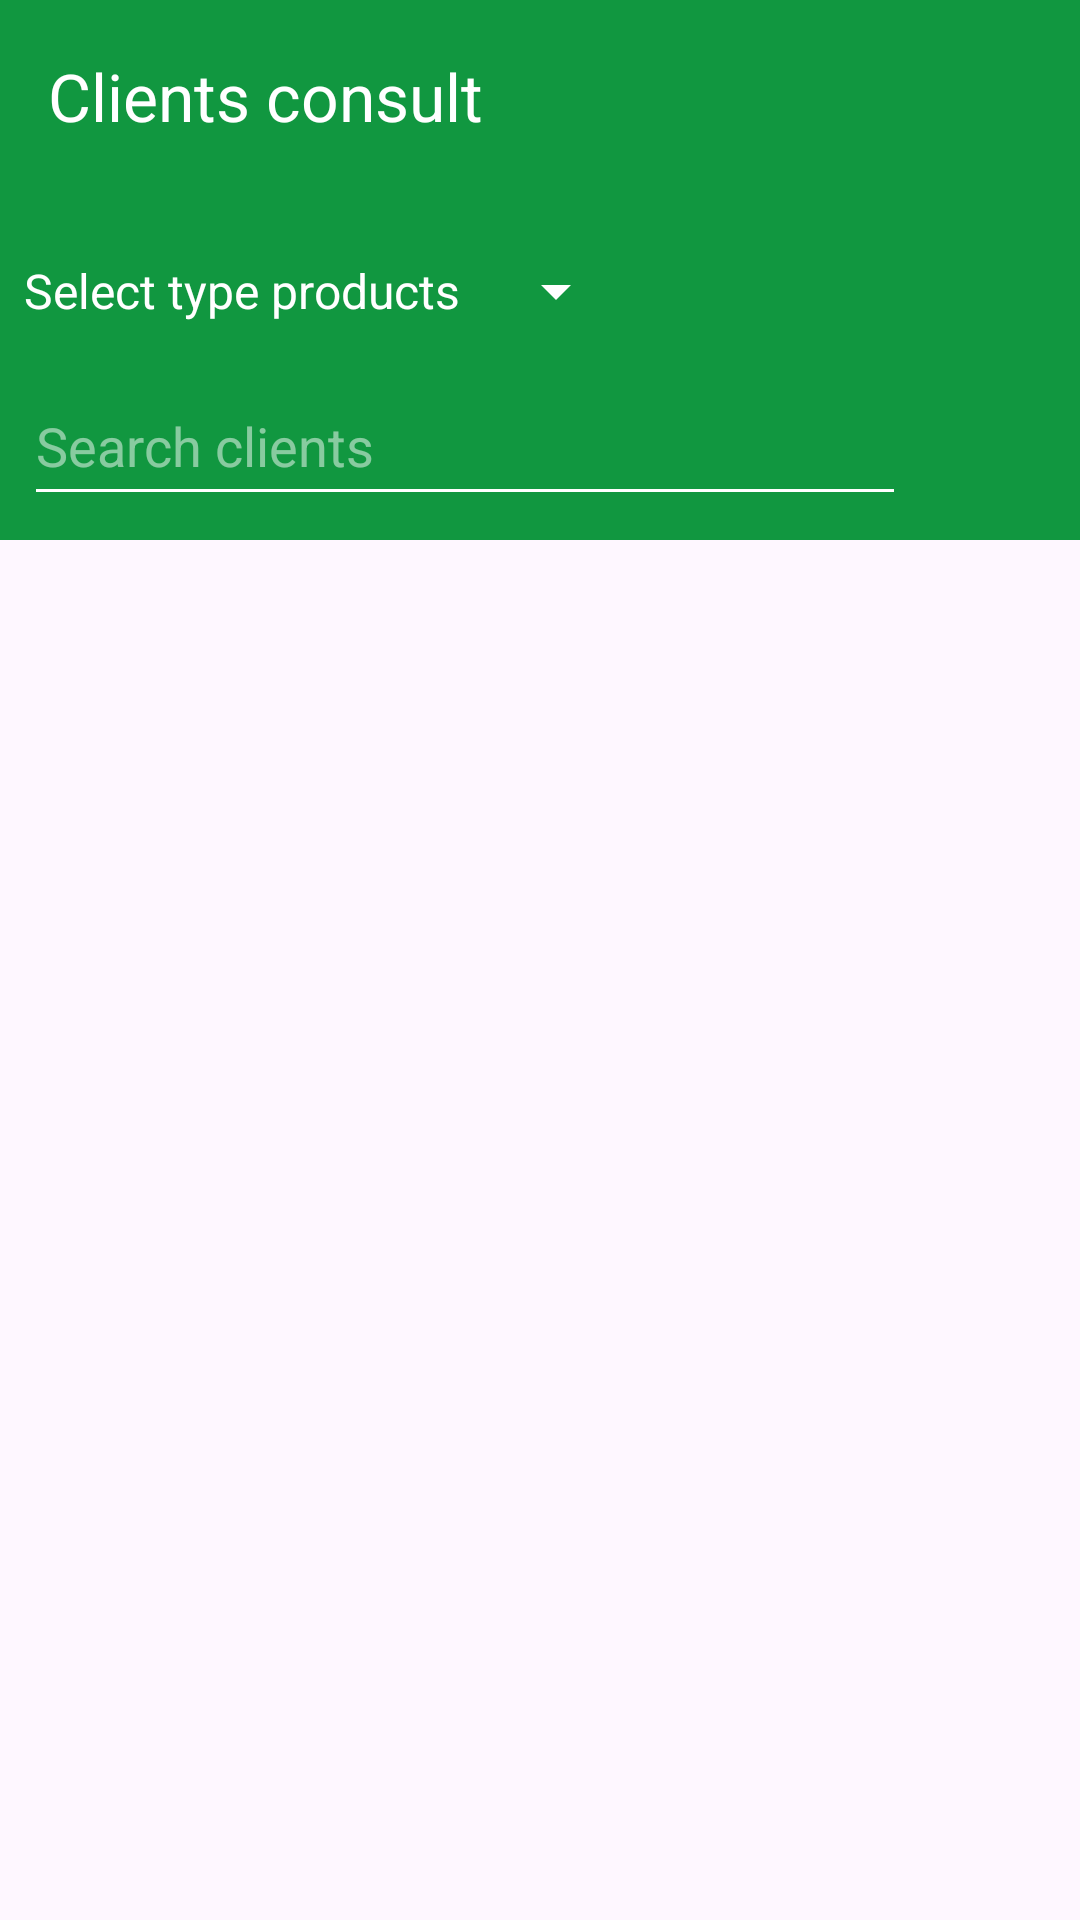

Android layout source for this screen:
<!-- AndroidManifest.xml: application theme Theme.DesafioGuarani -->
<!-- res/layout/activity_consult_clients.xml -->
<?xml version="1.0" encoding="utf-8"?>
<androidx.drawerlayout.widget.DrawerLayout xmlns:android="http://schemas.android.com/apk/res/android"
    xmlns:tools="http://schemas.android.com/tools"
    xmlns:app="http://schemas.android.com/apk/res-auto"
    android:id="@+id/drawer_layout"
    android:layout_width="match_parent"
    android:layout_height="match_parent"
    tools:context=".presenter.home.presentation.HomeActivity">

    <androidx.constraintlayout.widget.ConstraintLayout
        android:id="@+id/main"
        android:layout_width="match_parent"
        android:layout_height="match_parent"
        tools:context=".presenter.clients.presentation.ConsultClientsActivity">

        <androidx.appcompat.widget.Toolbar
            android:id="@+id/tlb_consult"
            android:layout_width="match_parent"
            android:layout_height="wrap_content"
            app:title="@string/str_clients_consult"
            android:background="#119740"
            app:layout_constraintStart_toStartOf="parent"
            app:layout_constraintTop_toTopOf="parent"
            app:layout_constraintEnd_toEndOf="parent"
            android:theme="@style/ThemeOverlay.AppCompat.Dark.ActionBar">
        </androidx.appcompat.widget.Toolbar>

        <androidx.constraintlayout.widget.ConstraintLayout
            android:id="@+id/lnl_search"
            android:layout_width="match_parent"
            android:layout_height="wrap_content"
            android:padding="8dp"
            android:background="#119740"
            app:layout_constraintStart_toStartOf="parent"
            app:layout_constraintTop_toBottomOf="@id/tlb_consult"
            app:layout_constraintEnd_toEndOf="parent"
            android:theme="@style/ThemeOverlay.AppCompat.Dark.ActionBar">

            <TextView
                android:id="@+id/txv_type"
                android:layout_width="wrap_content"
                android:layout_height="wrap_content"
                android:textAppearance="@style/TextAppearance.AppCompat.SearchResult.Subtitle"
                android:text="@string/str_select_type_products"
                app:layout_constraintTop_toTopOf="parent"
                app:layout_constraintStart_toStartOf="@id/edt_search_client"
                app:layout_constraintBottom_toTopOf="@id/edt_search_client"/>

            <Spinner
                android:id="@+id/spn_type"
                android:layout_width="wrap_content"
                android:layout_height="50dp"
                app:layout_goneMarginStart="16dp"
                android:layout_gravity="center"
                android:layout_marginStart="8dp"
                android:layout_marginEnd="8dp"
                app:layout_constraintStart_toEndOf="@id/txv_type"
                app:layout_constraintTop_toTopOf="parent"/>

            <EditText
                android:id="@+id/edt_search_client"
                android:layout_width="0dp"
                android:layout_height="50dp"
                android:hint="@string/str_search_clients"
                android:inputType="text"
                android:autofillHints="no"
                app:layout_constraintTop_toBottomOf="@id/spn_type"
                app:layout_constraintStart_toStartOf="parent"
                app:layout_constraintEnd_toStartOf="@id/btn_search"
                app:layout_constraintBottom_toBottomOf="parent"/>

            <ImageButton
                android:id="@+id/btn_search"
                android:layout_width="50dp"
                android:layout_height="50dp"
                android:layout_marginStart="8dp"
                android:src="@drawable/search_line"
                android:background="@null"
                android:contentDescription="@string/str_search_button"
                app:layout_constraintEnd_toEndOf="parent"
                app:layout_constraintTop_toTopOf="@id/edt_search_client"
                app:layout_constraintTop_toBottomOf="@id/edt_search_client"/>

        </androidx.constraintlayout.widget.ConstraintLayout>

        

        <LinearLayout
            android:id="@+id/lnl_load"
            android:layout_width="wrap_content"
            android:layout_height="wrap_content"
            android:padding="8dp"
            android:orientation="vertical"
            android:background="#7C119740"
            android:visibility="gone"
            tools:visibility="visible"
            app:layout_constraintStart_toStartOf="parent"
            app:layout_constraintTop_toTopOf="parent"
            app:layout_constraintEnd_toEndOf="parent"
            app:layout_constraintBottom_toBottomOf="parent">

            <ProgressBar
                android:id="@+id/progressBar"
                android:layout_width="wrap_content"
                android:layout_height="wrap_content"
                android:layout_gravity="center"
                android:indeterminate="true"/>

            <TextView
                android:id="@+id/progressText"
                android:layout_width="wrap_content"
                android:layout_height="wrap_content"
                android:text="@string/str_loading"
                android:textStyle="bold"
                android:layout_gravity="center"
                android:textSize="18sp"/>

        </LinearLayout>

    </androidx.constraintlayout.widget.ConstraintLayout>

    <com.google.android.material.navigation.NavigationView
        android:id="@+id/navi_consult"
        android:layout_width="wrap_content"
        android:layout_height="match_parent"
        android:layout_gravity="start"
        app:headerLayout="@layout/layout_header_drawer"
        app:menu="@menu/navigation_menu" />

</androidx.drawerlayout.widget.DrawerLayout>
<!-- res/layout/layout_header_drawer.xml (included above) -->
<?xml version="1.0" encoding="utf-8"?>
<LinearLayout
    xmlns:android="http://schemas.android.com/apk/res/android"
    android:layout_width="match_parent"
    android:layout_height="180dp"
    android:orientation="vertical"
    android:background="#119740"
    android:padding="16dp">

    <ImageView
        android:id="@+id/header_image"
        android:layout_width="wrap_content"
        android:layout_height="120dp"
        android:src="@drawable/guarani_sistemas_logo"
        android:scaleType="center" />

    <TextView
        android:id="@+id/header_text"
        android:layout_width="wrap_content"
        android:layout_height="wrap_content"
        android:text="@string/str_guarani_sistemas"
        android:textSize="18sp"
        android:textColor="#FFFFFF"
        android:layout_marginTop="8dp" />

</LinearLayout>
<!-- resources referenced by this layout -->
<resources>
  <!-- drawable guarani_sistemas_logo: jpeg bitmap (drawable, 5281 bytes) -->
  <string name="str_clients_consult">Clients consult</string>
  <string name="str_guarani_sistemas">Guarani Sistemas</string>
  <string name="str_loading">Loading...</string>
  <string name="str_search_button">Search bottom</string>
  <string name="str_search_clients">Search clients</string>
  <string name="str_select_type_products">Select type products</string>
  <style name="Theme.DesafioGuarani" parent="Base.Theme.DesafioGuarani" />
  <style name="Base.Theme.DesafioGuarani" parent="Theme.Material3.DayNight.NoActionBar">
          
          
      </style>
</resources>
